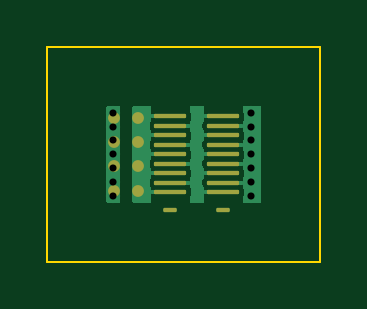
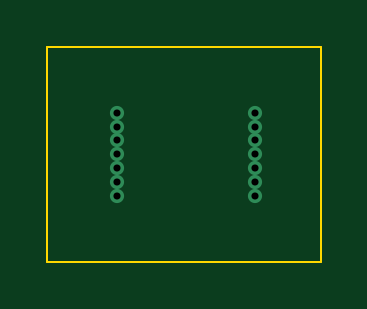
Circuit board: 10 layer files. Board 11.6 x 9.1 mm.
- bottom_copper: p5_minL_1080_v7-B_Cu.gbl (896 bytes)
- bottom_mask: p5_minL_1080_v7-B_Mask.gbs (465 bytes)
- paste: p5_minL_1080_v7-B_Paste.gbp (460 bytes)
- bottom_silk: p5_minL_1080_v7-B_Silkscreen.gbo (461 bytes)
- outline: p5_minL_1080_v7-Edge_Cuts.gm1 (690 bytes)
- top_copper: p5_minL_1080_v7-F_Cu.gtl (11370 bytes)
- top_mask: p5_minL_1080_v7-F_Mask.gts (2234 bytes)
- paste: p5_minL_1080_v7-F_Paste.gtp (2229 bytes)
- top_silk: p5_minL_1080_v7-F_Silkscreen.gto (461 bytes)
- drill: p5_minL_1080_v7.drl (533 bytes)

=== bottom_copper: p5_minL_1080_v7-B_Cu.gbl ===
%TF.GenerationSoftware,KiCad,Pcbnew,10.0.8*%
%TF.CreationDate,2026-11-19T18:27:58+06:00*%
%TF.ProjectId,p5_minL_1080_v7,70355f6d-696e-44c5-9f31-3038305f7637,rev?*%
%TF.SameCoordinates,Original*%
%TF.FileFunction,Copper,L4,Bot*%
%TF.FilePolarity,Positive*%
%FSLAX46Y46*%
G04 Gerber Fmt 4.6, Leading zero omitted, Abs format (unit mm)*
G04 Created by KiCad (PCBNEW 10.0.8) date 2026-11-19 18:27:58*
%MOMM*%
%LPD*%
G01*
G04 APERTURE LIST*
%TA.AperFunction,ViaPad*%
%ADD10C,0.600000*%
%TD*%
G04 APERTURE END LIST*
D10*
%TO.N,GND*%
X100300000Y-101750000D03*
X100300000Y-98250000D03*
X106120036Y-100583333D03*
X100300000Y-101166666D03*
X100300000Y-100583333D03*
X106120036Y-99416666D03*
X106120036Y-98833333D03*
X106120036Y-98250000D03*
X106120036Y-101166666D03*
X106120036Y-101750000D03*
X100300000Y-99416666D03*
X100300000Y-98833333D03*
X100300000Y-100000000D03*
X106120036Y-100000000D03*
%TD*%
M02*

=== bottom_mask: p5_minL_1080_v7-B_Mask.gbs ===
%TF.GenerationSoftware,KiCad,Pcbnew,10.0.8*%
%TF.CreationDate,2026-11-19T18:27:58+06:00*%
%TF.ProjectId,p5_minL_1080_v7,70355f6d-696e-44c5-9f31-3038305f7637,rev?*%
%TF.SameCoordinates,Original*%
%TF.FileFunction,Soldermask,Bot*%
%TF.FilePolarity,Negative*%
%FSLAX46Y46*%
G04 Gerber Fmt 4.6, Leading zero omitted, Abs format (unit mm)*
G04 Created by KiCad (PCBNEW 10.0.8) date 2026-11-19 18:27:58*
%MOMM*%
%LPD*%
G01*
G04 APERTURE LIST*
G04 APERTURE END LIST*
M02*

=== paste: p5_minL_1080_v7-B_Paste.gbp ===
%TF.GenerationSoftware,KiCad,Pcbnew,10.0.8*%
%TF.CreationDate,2026-11-19T18:27:58+06:00*%
%TF.ProjectId,p5_minL_1080_v7,70355f6d-696e-44c5-9f31-3038305f7637,rev?*%
%TF.SameCoordinates,Original*%
%TF.FileFunction,Paste,Bot*%
%TF.FilePolarity,Positive*%
%FSLAX46Y46*%
G04 Gerber Fmt 4.6, Leading zero omitted, Abs format (unit mm)*
G04 Created by KiCad (PCBNEW 10.0.8) date 2026-11-19 18:27:58*
%MOMM*%
%LPD*%
G01*
G04 APERTURE LIST*
G04 APERTURE END LIST*
M02*

=== bottom_silk: p5_minL_1080_v7-B_Silkscreen.gbo ===
%TF.GenerationSoftware,KiCad,Pcbnew,10.0.8*%
%TF.CreationDate,2026-11-19T18:27:58+06:00*%
%TF.ProjectId,p5_minL_1080_v7,70355f6d-696e-44c5-9f31-3038305f7637,rev?*%
%TF.SameCoordinates,Original*%
%TF.FileFunction,Legend,Bot*%
%TF.FilePolarity,Positive*%
%FSLAX46Y46*%
G04 Gerber Fmt 4.6, Leading zero omitted, Abs format (unit mm)*
G04 Created by KiCad (PCBNEW 10.0.8) date 2026-11-19 18:27:58*
%MOMM*%
%LPD*%
G01*
G04 APERTURE LIST*
G04 APERTURE END LIST*
M02*

=== outline: p5_minL_1080_v7-Edge_Cuts.gm1 ===
%TF.GenerationSoftware,KiCad,Pcbnew,10.0.8*%
%TF.CreationDate,2026-11-19T18:27:58+06:00*%
%TF.ProjectId,p5_minL_1080_v7,70355f6d-696e-44c5-9f31-3038305f7637,rev?*%
%TF.SameCoordinates,Original*%
%TF.FileFunction,Profile,NP*%
%FSLAX46Y46*%
G04 Gerber Fmt 4.6, Leading zero omitted, Abs format (unit mm)*
G04 Created by KiCad (PCBNEW 10.0.8) date 2026-11-19 18:27:58*
%MOMM*%
%LPD*%
G01*
G04 APERTURE LIST*
%TA.AperFunction,Profile*%
%ADD10C,0.100000*%
%TD*%
G04 APERTURE END LIST*
D10*
X97500000Y-95450000D02*
X97500000Y-104550000D01*
X97500000Y-104550000D02*
X109070036Y-104550000D01*
X109070036Y-95450000D02*
X97500000Y-95450000D01*
X109070036Y-104550000D02*
X109070036Y-95450000D01*
M02*

=== top_copper: p5_minL_1080_v7-F_Cu.gtl (11370 bytes, source omitted) ===
=== top_mask: p5_minL_1080_v7-F_Mask.gts (2234 bytes, source withheld) ===
=== paste: p5_minL_1080_v7-F_Paste.gtp (2229 bytes, source withheld) ===
=== top_silk: p5_minL_1080_v7-F_Silkscreen.gto ===
%TF.GenerationSoftware,KiCad,Pcbnew,10.0.8*%
%TF.CreationDate,2026-11-19T18:27:58+06:00*%
%TF.ProjectId,p5_minL_1080_v7,70355f6d-696e-44c5-9f31-3038305f7637,rev?*%
%TF.SameCoordinates,Original*%
%TF.FileFunction,Legend,Top*%
%TF.FilePolarity,Positive*%
%FSLAX46Y46*%
G04 Gerber Fmt 4.6, Leading zero omitted, Abs format (unit mm)*
G04 Created by KiCad (PCBNEW 10.0.8) date 2026-11-19 18:27:58*
%MOMM*%
%LPD*%
G01*
G04 APERTURE LIST*
G04 APERTURE END LIST*
M02*

=== drill: p5_minL_1080_v7.drl ===
M48
; DRILL file KiCad 10.0.8 date 2026-11-19T18:27:58
; FORMAT={-:-/ absolute / metric / decimal}
; #@! TF.CreationDate,2026-11-19T18:27:58+06:00
; #@! TF.GenerationSoftware,Kicad,Pcbnew,10.0.8
; #@! TF.FileFunction,MixedPlating,1,4
FMAT,2
METRIC
; #@! TA.AperFunction,Plated,PTH,ViaDrill
T1C0.300
%
G90
G05
T1
X100.3Y-98.25
X100.3Y-98.833
X100.3Y-99.417
X100.3Y-100.0
X100.3Y-100.583
X100.3Y-101.167
X100.3Y-101.75
X106.12Y-98.25
X106.12Y-98.833
X106.12Y-99.417
X106.12Y-100.0
X106.12Y-100.583
X106.12Y-101.167
X106.12Y-101.75
M30
